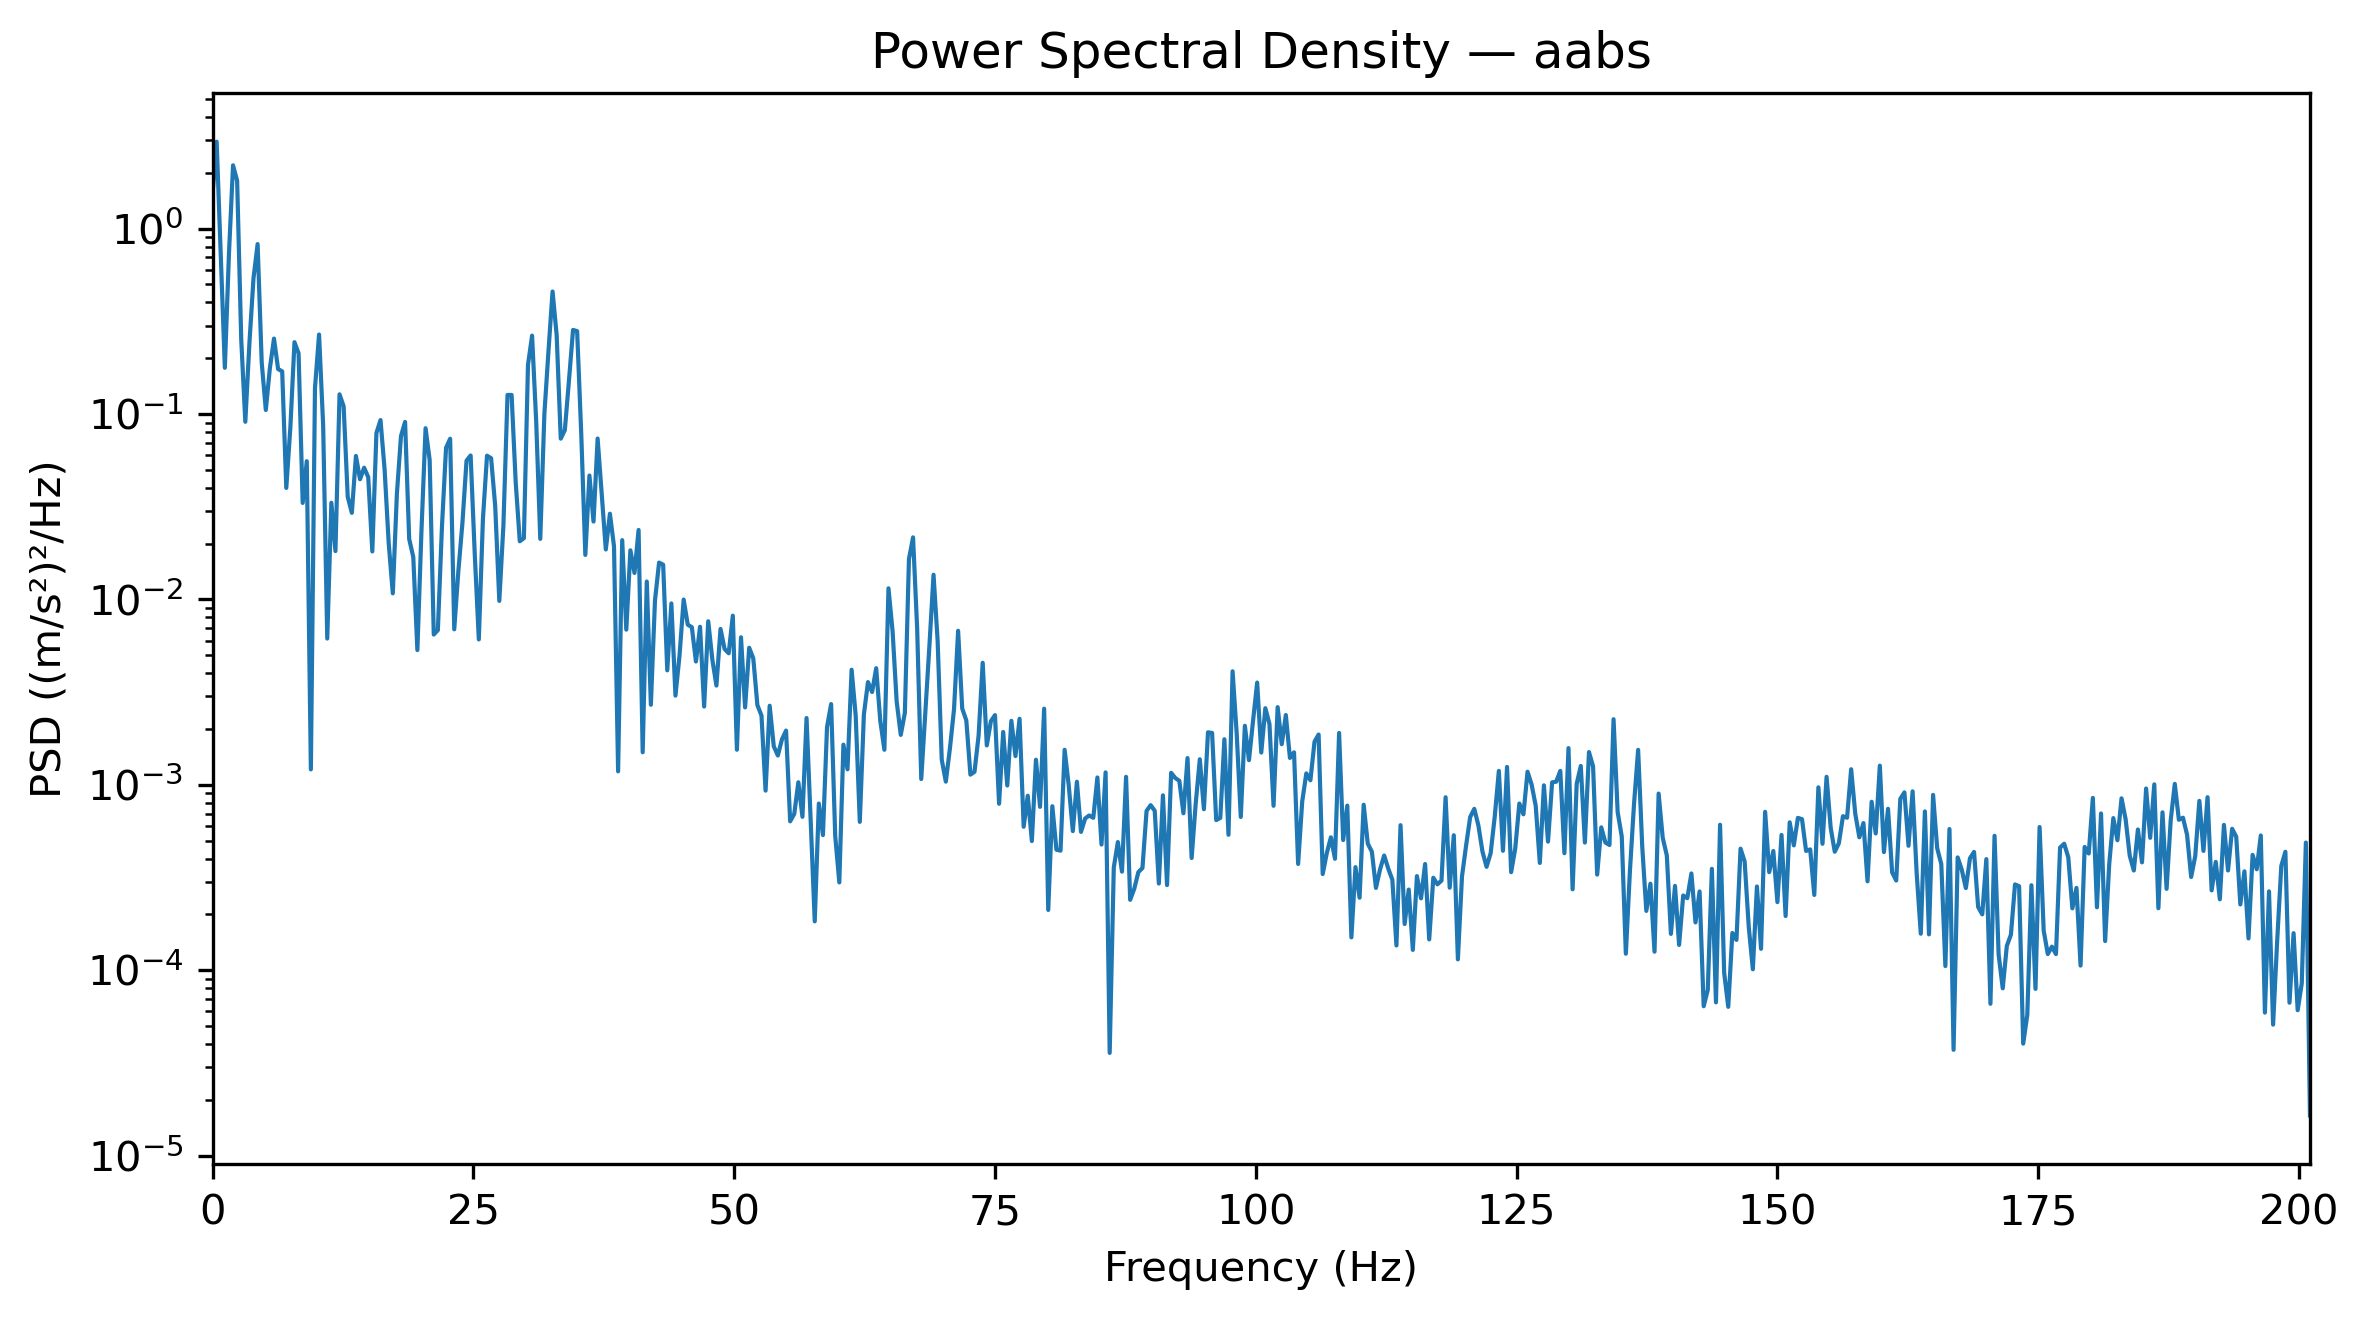

The table this chart was drawn from, first rows:
Frequency_Hz, PSD_(m_s2)^2_per_Hz
0.0, 1.541
0.3927, 2.943
0.7854, 0.7242
1.178, 0.1776
1.571, 0.7264
1.963, 2.194
2.356, 1.814
2.749, 0.2525
3.141, 0.09082
3.534, 0.2414
3.927, 0.5412
4.319, 0.8256
4.712, 0.1899
5.105, 0.1052
5.497, 0.1772
5.89, 0.2552
6.283, 0.1748
6.675, 0.1698
7.068, 0.03995
7.461, 0.08519
7.854, 0.2441
8.246, 0.2127
8.639, 0.03315
9.032, 0.05566
9.424, 0.001212
9.817, 0.1376
10.21, 0.2685
10.6, 0.08681
10.99, 0.006154
11.39, 0.03322
11.78, 0.01823
12.17, 0.1277
12.57, 0.1101
12.96, 0.03574
13.35, 0.02932
13.74, 0.05941
14.14, 0.04446
14.53, 0.05135
14.92, 0.04564
15.31, 0.01815
15.71, 0.07906
16.1, 0.09279
16.49, 0.0502
16.89, 0.02013
17.28, 0.01079
17.67, 0.03711
18.06, 0.07607
18.46, 0.09065
18.85, 0.02119
19.24, 0.01692
19.63, 0.005332
20.03, 0.02355
20.42, 0.08386
20.81, 0.05647
21.2, 0.006467
21.6, 0.006832
21.99, 0.02468
22.38, 0.06577
22.78, 0.0736
23.17, 0.006902
... 453 more rows
